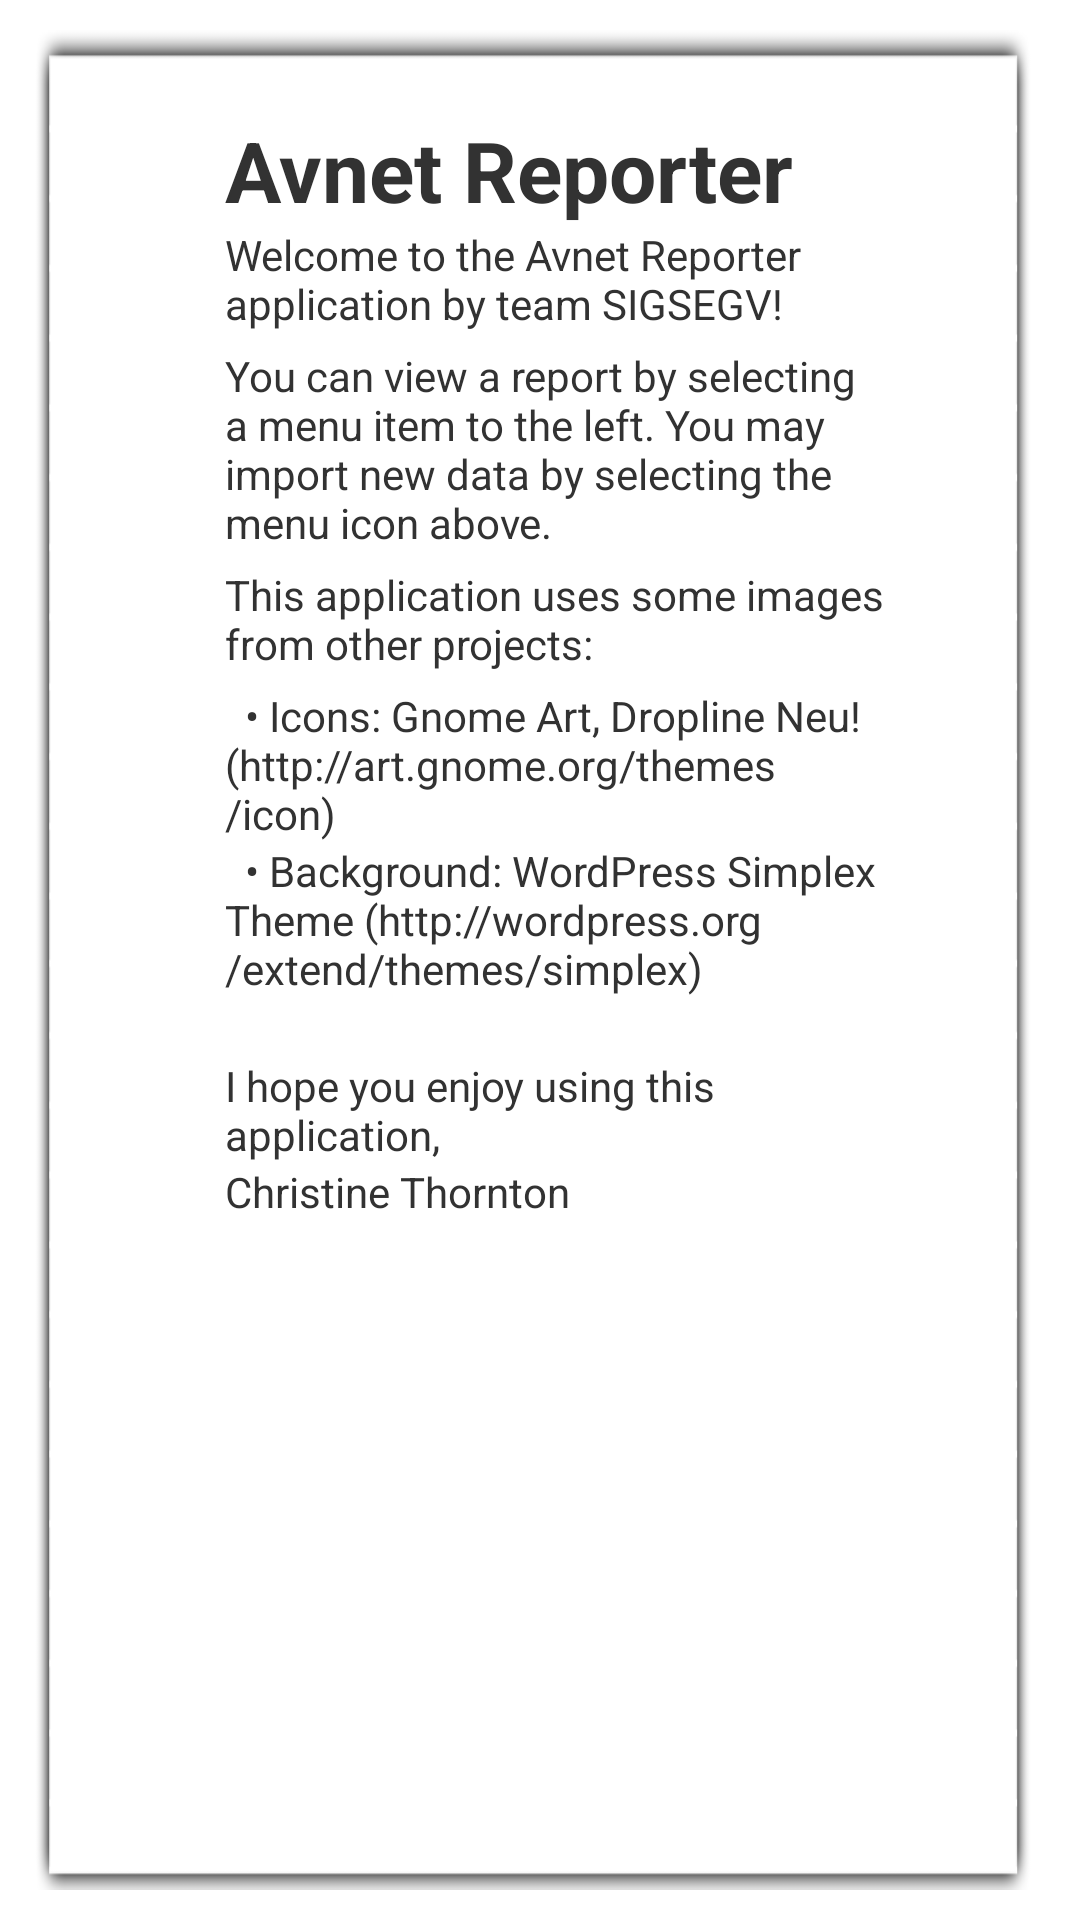

Here is an Android app screen rendered from its layout file. Give the layout XML and the strings, colors and styles it references.
<!-- AndroidManifest.xml: application theme AppTheme -->
<!-- res/layout/welcome.xml -->
<?xml version="1.0" encoding="utf-8"?>
<LinearLayout xmlns:android="http://schemas.android.com/apk/res/android"
    style="@style/content_view" >

    <LinearLayout style="@style/content"
        android:orientation="vertical">

		<TextView style="@style/page_title"
		    android:layout_width="fill_parent"
       		android:text="Avnet Reporter" />
		<TextView style="@style/full_width"
		    android:text="Welcome to the Avnet Reporter application by team SIGSEGV!" />

		<TextView style="@style/welcome_p"
		    android:text="You can view a report by selecting a menu item to the left. You may import new data by selecting the menu icon above." />


		<TextView style="@style/welcome_p"
		    android:text="This application uses some images from other projects:" />

		<TextView style="@style/welcome_p"
		    android:text="  &#x2022; Icons: Gnome Art, Dropline Neu! (http://art.gnome.org/themes/icon)" />

		<TextView style="@style/full_width"
		    android:text="  &#x2022; Background: WordPress Simplex Theme (http://wordpress.org/extend/themes/simplex)" />


		<TextView style="@style/welcome_p" android:paddingTop="20dip"
		    android:text="I hope you enjoy using this application," />

		<TextView style="@style/full_width"
		    android:text="Christine Thornton" />

    </LinearLayout>
</LinearLayout>
<!-- resources referenced by this layout -->
<resources>
  <style name="content">
          <item name="android:background">@drawable/legal_bg</item>
          <item name="android:layout_width">wrap_content</item>
          <item name="android:layout_height">wrap_content</item>
          <item name="android:orientation">horizontal</item>
          
          
          <item name="android:paddingTop">28dip</item>
          <item name="android:paddingLeft">70dip</item>
          <item name="android:paddingRight">55dip</item>
          <item name="android:paddingBottom">0dip</item>
          
          
          <item name="android:layout_marginTop">10dip</item>
          <item name="android:layout_marginBottom">10dip</item>
      </style>
  <style name="content_view">
          <item name="android:layout_width">match_parent</item>
          <item name="android:layout_height">wrap_content</item>
      	<item name="android:paddingLeft">5dip</item>
      	<item name="android:paddingRight">10dip</item>
      </style>
  <style name="full_width">
          <item name="android:layout_width">fill_parent</item>
          <item name="android:layout_height">wrap_content</item>
      </style>
  <style name="page_title">
          <item name="android:layout_width">match_parent</item>
          <item name="android:layout_height">wrap_content</item>
          <item name="android:textSize">28dip</item>
          <item name="android:textStyle">bold</item>
      </style>
  <style name="welcome_p" parent="@style/full_width">
          <item name="android:paddingTop">5dip</item>
      </style>
  <style name="AppTheme" parent="@android:style/Theme.Holo.Light" />
  <!-- drawable legal_bg: png bitmap (drawable, 8386 bytes) -->
</resources>
